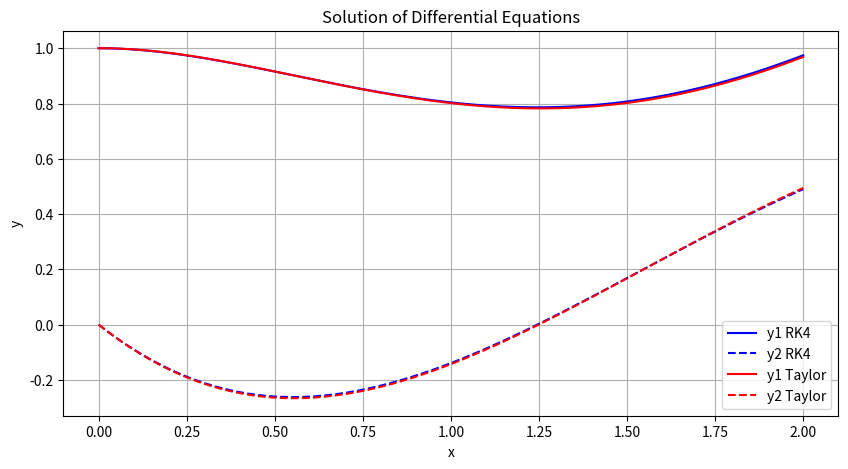

Write Python code to recreate this figure.
import numpy as np
import matplotlib.pyplot as plt

def rk4(f, x0, y0, h, xmax):
    """ Fourth-Order Runge-Kutta method """
    x = np.arange(x0, xmax + h, h)
    y = np.zeros((len(x), len(y0)))
    y[0, :] = y0

    for i in range(1, len(x)):
        k1 = h * f(x[i-1], y[i-1, :])
        k2 = h * f(x[i-1] + 0.5*h, y[i-1, :] + 0.5*k1)
        k3 = h * f(x[i-1] + 0.5*h, y[i-1, :] + 0.5*k2)
        k4 = h * f(x[i-1] + h, y[i-1, :] + k3)
        y[i, :] = y[i-1, :] + (k1 + 2*k2 + 2*k3 + k4) / 6

    return x, y

def taylor_method(f, dfdy, dfdx, x0, y0, h, xmax):
    """ Simplified Fourth-Order Taylor method (using only first derivative) """
    x = np.arange(x0, xmax + h, h)
    y = np.zeros((len(x), len(y0)))
    y[0, :] = y0

    for i in range(1, len(x)):
        dy = f(x[i-1], y[i-1, :])
        y[i, :] = y[i-1, :] + h * dy

    return x, y

def system_equations(x, y):
    """ System of first-order ODEs from the given second-order ODE """
    y1, y2 = y
    dy1dx = y2
    dy2dx = x - y2 - y1**2
    return np.array([dy1dx, dy2dx])

def plot_results(x, y_rk4, y_taylor):
    plt.figure(figsize=(10, 5))
    plt.plot(x, y_rk4[:, 0], label='y1 RK4', linestyle='-', color='blue')
    plt.plot(x, y_rk4[:, 1], label='y2 RK4', linestyle='--', color='blue')
    plt.plot(x, y_taylor[:, 0], label='y1 Taylor', linestyle='-', color='red')
    plt.plot(x, y_taylor[:, 1], label='y2 Taylor', linestyle='--', color='red')
    plt.title('Solution of Differential Equations')
    plt.xlabel('x')
    plt.ylabel('y')
    plt.legend()
    plt.grid(True)
    plt.show()

# Parameters
x0 = 0
y0 = np.array([1, 0])  # Initial conditions y1(0)=1, y2(0)=0
h = 0.01
xmax = 2

# Solving using RK4 and Taylor
x, y_rk4 = rk4(system_equations, x0, y0, h, xmax)
x, y_taylor = taylor_method(system_equations, None, None, x0, y0, h, xmax)

# Plotting the results
plot_results(x, y_rk4, y_taylor)
